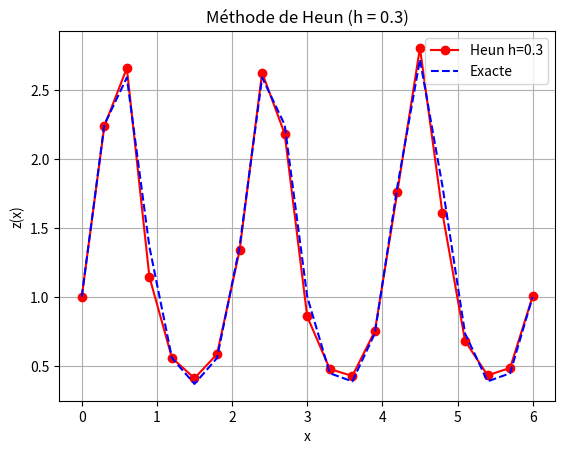
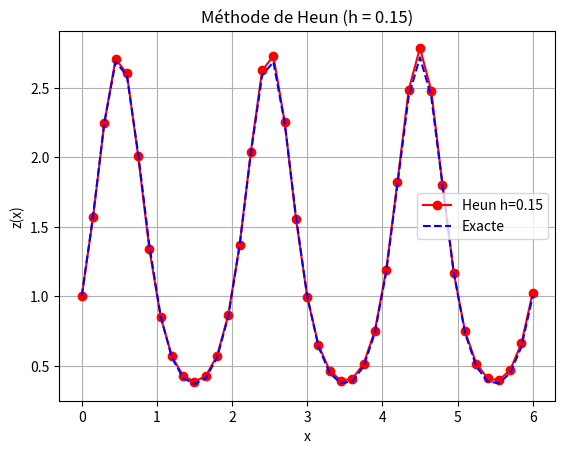

Source code (Python) for these figures, in order:
import numpy as np
import matplotlib.pyplot as plt
import time


def heun(f, x0, y0, h, N):
    x = np.zeros(N + 1)
    y = np.zeros(N + 1)
    x[0] = x0
    y[0] = y0
    for n in range(N):
        x[n + 1] = x[n] + h
        k1 = f(x[n], y[n])
        k2 = f(x[n] + h / 2, y[n] + (h / 2) * k1)
        y[n + 1] = y[n] + h * k2
    return x, y


def representation(f, x0, y0, h_list, exact=None):
    for h in h_list:
        N = int(6 / h)

        start_time = time.perf_counter()
        x, y_num = heun(f, x0, y0, h, N)
        end_time = time.perf_counter()
        duration = end_time - start_time

        y_exact = exact(x)
        erreur_max = np.max(np.abs(y_num - y_exact))
        erreur_l2 = np.sqrt(np.mean((y_num - y_exact) ** 2))

        print(f"Méthode de Heun - h = {h}")
        print(f"  Temps d'exécution : {duration:.6f} secondes")
        print(f"  Erreur maximale    : {erreur_max:.6e}")
        print(f"  Erreur L2          : {erreur_l2:.6e}")
        print("-" * 50)

        plt.figure()
        plt.plot(x, y_num, 'r-o', label=f'Heun h={h}')
        plt.plot(x, y_exact, 'b--', label='Exacte')
        plt.title(f'Méthode de Heun (h = {h})')
        plt.xlabel('x')
        plt.ylabel('z(x)')
        plt.legend()
        plt.grid(True)
        plt.show()


if __name__ == "__main__":
    def f(x, y):
        return np.pi * np.cos(np.pi * x) * y


    def exact(x):
        return np.exp(np.sin(np.pi * x))


    x0 = 0
    y0 = 1
    h_list = [0.3, 0.15]  # Pages 123-124
    representation(f, x0, y0, h_list, exact=exact)